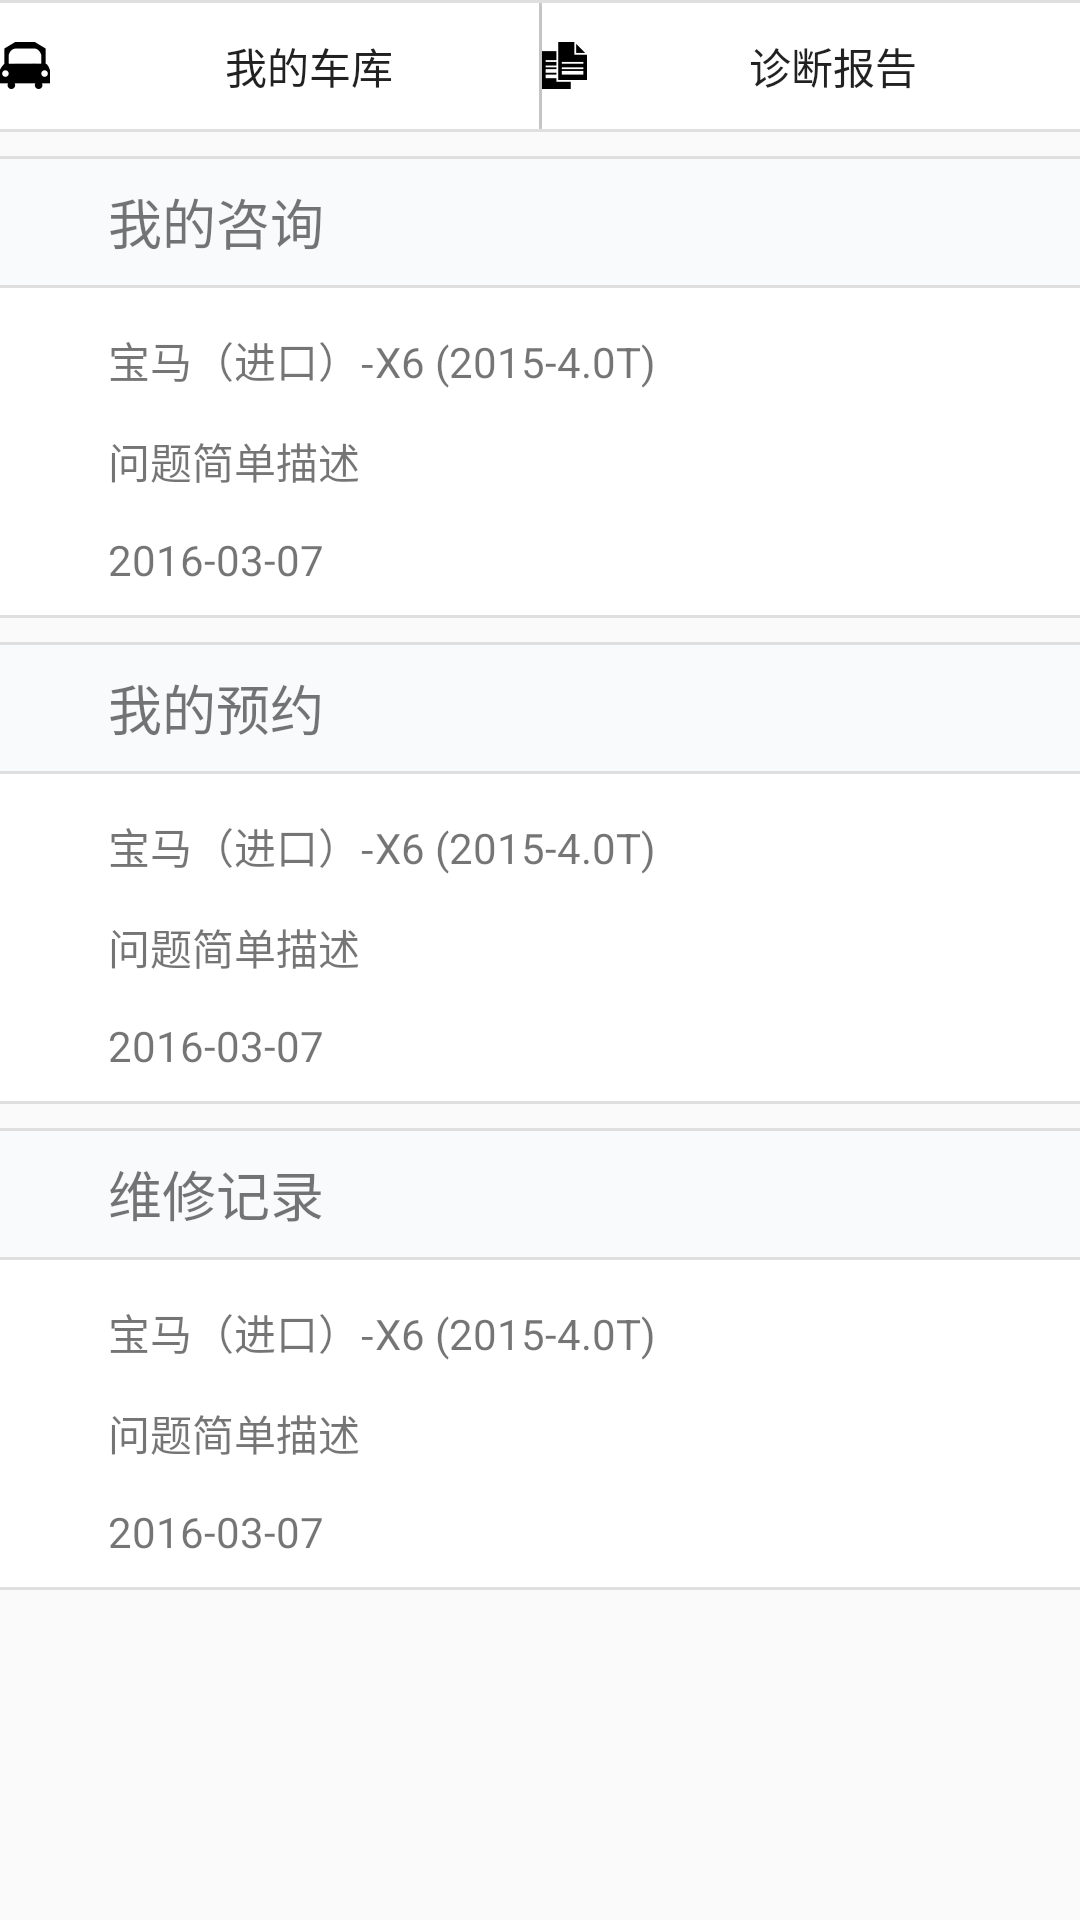

The Android layout XML behind this screen, and the referenced resources:
<!-- AndroidManifest.xml: application theme NoTitleBarStyle -->
<!-- res/layout/fragment_personalcenter.xml -->
<?xml version="1.0" encoding="utf-8"?>
<LinearLayout xmlns:android="http://schemas.android.com/apk/res/android"
    android:orientation="vertical"
    android:layout_width="match_parent"
    android:layout_height="match_parent">

    <TextView
        android:layout_width="match_parent"
        android:layout_height="1dp"
        android:background="#DFDFDF" />

    <LinearLayout
        android:orientation="horizontal"
        android:layout_width="match_parent"
        android:layout_height="42dp">


        <Button
            android:layout_width="match_parent"
            android:layout_height="match_parent"
            android:text="我的车库"
            android:background="#FFFFFF"
            android:layout_weight="1"
            android:drawableLeft="@mipmap/garage"
            android:drawablePadding="10dp"
            android:gravity="center"
            android:id="@+id/button" />

        <TextView
            android:layout_width="1dp"
            android:layout_height="match_parent"
            android:background="#DFDFDF" />

        <Button
            android:layout_width="match_parent"
            android:layout_height="match_parent"
            android:text="诊断报告"
            android:background="#FFFFFF"
            android:drawableLeft="@mipmap/report"
            android:layout_weight="1"
            android:gravity="center"
            android:id="@+id/button2" />
    </LinearLayout>

    <TextView
        android:layout_width="match_parent"
        android:layout_height="1dp"
        android:background="#DFDFDF" />

    
    <LinearLayout
        android:layout_width="match_parent"
        android:layout_height="153dp"
        android:layout_marginTop="8dp"
        android:orientation="vertical"
        android:background="@color/colorWhite">

        <LinearLayout
            android:layout_width="match_parent"
            android:layout_height="44dp"
            android:orientation="vertical">
            <TextView
                android:layout_width="match_parent"
                android:layout_height="1dp"
                android:background="#DFDFDF" />
            <TextView
                android:layout_width="match_parent"
                android:layout_height="42dp"
                android:textSize="18sp"
                android:text="我的咨询"
                android:gravity="center_vertical"
                android:background="@color/cellTitle"
                android:paddingLeft="@dimen/paddingSize"/>
            <TextView
                android:layout_width="match_parent"
                android:layout_height="1dp"
                android:background="#DFDFDF" />
        </LinearLayout>

        <RelativeLayout
            android:layout_width="match_parent"
            android:layout_height="match_parent">
            <TextView
                android:id="@+id/myConsultCar"
                android:layout_width="wrap_content"
                android:layout_height="wrap_content"
                android:layout_marginTop="13.5dp"
                android:layout_marginLeft="@dimen/paddingSize"
                android:text="宝马（进口）-X6 (2015-4.0T)"/>

            <TextView
                android:id="@+id/myConsultDesc"
                android:layout_width="wrap_content"
                android:layout_height="wrap_content"
                android:layout_below="@id/myConsultCar"
                android:layout_marginTop="13dp"
                android:layout_marginLeft="@dimen/paddingSize"
                android:text="问题简单描述"/>
            <TextView
                android:id="@+id/myConsultTime"
                android:layout_width="wrap_content"
                android:layout_height="wrap_content"
                android:layout_below="@id/myConsultDesc"
                android:layout_marginTop="13dp"
                android:layout_marginLeft="@dimen/paddingSize"
                android:text="2016-03-07"/>

        </RelativeLayout>

    </LinearLayout>
    <TextView
        android:layout_width="match_parent"
        android:layout_height="1dp"
        android:background="#DFDFDF" />


    
    <LinearLayout
        android:layout_width="match_parent"
        android:layout_height="153dp"
        android:orientation="vertical"
        android:layout_marginTop="8dp"
        android:background="@color/colorWhite">

        <LinearLayout
            android:layout_width="match_parent"
            android:layout_height="44dp"
            android:orientation="vertical">
            <TextView
                android:layout_width="match_parent"
                android:layout_height="1dp"
                android:background="#DFDFDF" />
            <TextView
                android:layout_width="match_parent"
                android:layout_height="42dp"
                android:textSize="18sp"
                android:text="我的预约"
                android:gravity="center_vertical"
                android:background="@color/cellTitle"
                android:paddingLeft="@dimen/paddingSize"/>
            <TextView
                android:layout_width="match_parent"
                android:layout_height="1dp"
                android:background="#DFDFDF" />
        </LinearLayout>
        
        <RelativeLayout
            android:layout_width="match_parent"
            android:layout_height="match_parent">
            <TextView
                android:id="@+id/myReservationCar"
                android:layout_width="wrap_content"
                android:layout_height="wrap_content"
                android:layout_marginTop="13.5dp"
                android:layout_marginLeft="@dimen/paddingSize"
                android:text="宝马（进口）-X6 (2015-4.0T)"/>

            <TextView
                android:id="@+id/myReservationDesc"
                android:layout_width="wrap_content"
                android:layout_height="wrap_content"
                android:layout_below="@id/myReservationCar"
                android:layout_marginTop="13dp"
                android:layout_marginLeft="@dimen/paddingSize"
                android:text="问题简单描述"/>
            <TextView
                android:id="@+id/myReservationTime"
                android:layout_width="wrap_content"
                android:layout_height="wrap_content"
                android:layout_below="@id/myReservationDesc"
                android:layout_marginTop="13dp"
                android:layout_marginLeft="@dimen/paddingSize"
                android:text="2016-03-07"/>

        </RelativeLayout>

    </LinearLayout>
    <TextView
        android:layout_width="match_parent"
        android:layout_height="1dp"
        android:background="#DFDFDF" />


    
    <LinearLayout
        android:layout_width="match_parent"
        android:layout_height="153dp"
        android:orientation="vertical"
        android:layout_marginTop="8dp"
        android:background="@color/colorWhite">

        <LinearLayout
            android:layout_width="match_parent"
            android:layout_height="44dp"
            android:orientation="vertical">
            <TextView
                android:layout_width="match_parent"
                android:layout_height="1dp"
                android:background="#DFDFDF" />
            <TextView
                android:layout_width="match_parent"
                android:layout_height="42dp"
                android:textSize="18sp"
                android:text="维修记录"
                android:gravity="center_vertical"
                android:background="@color/cellTitle"
                android:paddingLeft="@dimen/paddingSize"/>
            <TextView
                android:layout_width="match_parent"
                android:layout_height="1dp"
                android:background="#DFDFDF" />
        </LinearLayout>

        <RelativeLayout
            android:layout_width="match_parent"
            android:layout_height="match_parent">
            <TextView
                android:id="@+id/myRepairCar"
                android:layout_width="wrap_content"
                android:layout_height="wrap_content"
                android:layout_marginTop="13.5dp"
                android:layout_marginLeft="@dimen/paddingSize"
                android:text="宝马（进口）-X6 (2015-4.0T)"/>

            <TextView
                android:id="@+id/myRepairDesc"
                android:layout_width="wrap_content"
                android:layout_height="wrap_content"
                android:layout_below="@id/myRepairCar"
                android:layout_marginTop="13dp"
                android:layout_marginLeft="@dimen/paddingSize"
                android:text="问题简单描述"/>
            <TextView
                android:id="@+id/myRepairTime"
                android:layout_width="wrap_content"
                android:layout_height="wrap_content"
                android:layout_below="@id/myRepairDesc"
                android:layout_marginTop="13dp"
                android:layout_marginLeft="@dimen/paddingSize"
                android:text="2016-03-07"/>

        </RelativeLayout>

    </LinearLayout>
    <TextView
        android:layout_width="match_parent"
        android:layout_height="1dp"
        android:background="#DFDFDF" />


</LinearLayout>
<!-- resources referenced by this layout -->
<resources>
  <color name="cellTitle">#F8FAFC</color>
  <color name="colorWhite">#FFFFFF</color>
  <dimen name="paddingSize">36dp</dimen>
  <!-- mipmap garage: png bitmap (mipmap-xhdpi, 1301 bytes) -->
  <!-- mipmap report: png bitmap (mipmap-xhdpi, 1230 bytes) -->
  <style name="NoTitleBarStyle" parent="Theme.AppCompat.Light.NoActionBar">
          <item name="windowActionBar">false</item>
          <item name="windowNoTitle">true</item>
      </style>
</resources>
